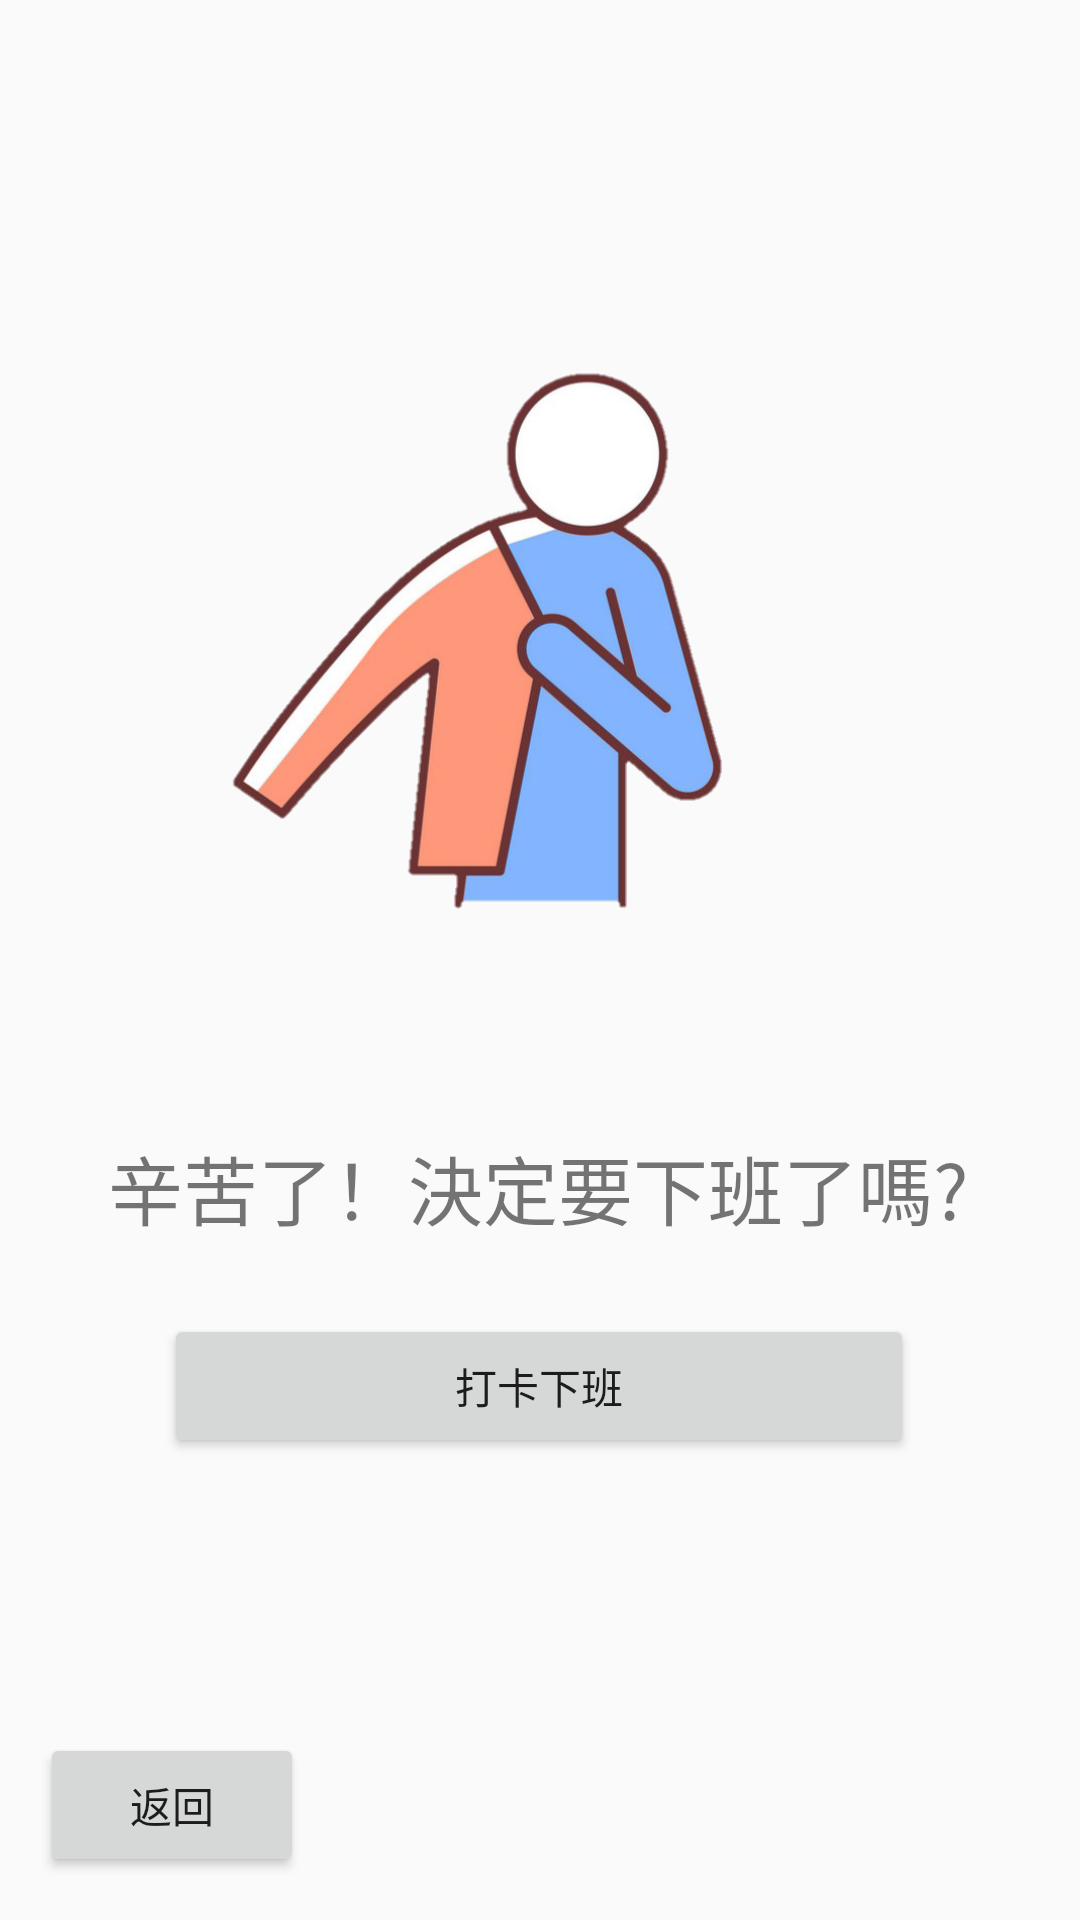

Reconstruct the res/layout file that produces this screen, plus the resources it refers to.
<!-- AndroidManifest.xml: application theme Theme.Group5 -->
<!-- res/layout/activity_on_to_offstatus.xml -->
<?xml version="1.0" encoding="utf-8"?>
<androidx.constraintlayout.widget.ConstraintLayout xmlns:android="http://schemas.android.com/apk/res/android"
    xmlns:app="http://schemas.android.com/apk/res-auto"
    xmlns:tools="http://schemas.android.com/tools"
    android:layout_width="match_parent"
    android:layout_height="match_parent"
    tools:context=".on_to_offstatus">

    <Button
        android:id="@+id/btn_staReturnSet_on"
        android:layout_width="wrap_content"
        android:layout_height="wrap_content"
        android:onClick="onclick"
        android:text="返回"
        app:layout_constraintBottom_toBottomOf="parent"
        app:layout_constraintEnd_toEndOf="parent"
        app:layout_constraintHorizontal_bias="0.049"
        app:layout_constraintStart_toStartOf="parent"
        app:layout_constraintTop_toTopOf="parent"
        app:layout_constraintVertical_bias="0.976" />

    <Button
        android:id="@+id/btn_offwork"
        android:layout_width="250dp"
        android:layout_height="wrap_content"
        android:onClick="onclick"
        android:text="打卡下班"
        app:layout_constraintBottom_toBottomOf="parent"
        app:layout_constraintEnd_toEndOf="parent"
        app:layout_constraintHorizontal_bias="0.496"
        app:layout_constraintStart_toStartOf="parent"
        app:layout_constraintTop_toTopOf="parent"
        app:layout_constraintVertical_bias="0.74" />

    <ImageView
        android:id="@+id/imageView5"
        android:layout_width="259dp"
        android:layout_height="266dp"
        app:layout_constraintBottom_toBottomOf="parent"
        app:layout_constraintEnd_toEndOf="parent"
        app:layout_constraintStart_toStartOf="parent"
        app:layout_constraintTop_toTopOf="parent"
        app:layout_constraintVertical_bias="0.208"
        app:srcCompat="@drawable/off_work" />

    <TextView
        android:id="@+id/textView8"
        android:layout_width="wrap_content"
        android:layout_height="wrap_content"
        android:text="辛苦了！決定要下班了嗎?"
        android:textSize="25dp"
        app:layout_constraintBottom_toBottomOf="parent"
        app:layout_constraintEnd_toEndOf="parent"
        app:layout_constraintHorizontal_bias="0.494"
        app:layout_constraintStart_toStartOf="parent"
        app:layout_constraintTop_toBottomOf="@+id/imageView5"
        app:layout_constraintVertical_bias="0.131" />

</androidx.constraintlayout.widget.ConstraintLayout>
<!-- resources referenced by this layout -->
<resources>
  <!-- drawable off_work: png bitmap (drawable, 131818 bytes) -->
  <style name="Theme.Group5" parent="Theme.MaterialComponents.DayNight.NoActionBar.Bridge">
          
          <item name="colorPrimary">@color/purple_500</item>
          <item name="colorPrimaryVariant">@color/purple_700</item>
          <item name="colorOnPrimary">@color/white</item>
          
          <item name="colorSecondary">@color/teal_200</item>
          <item name="colorSecondaryVariant">@color/teal_700</item>
          <item name="colorOnSecondary">@color/black</item>
          
          <item name="android:statusBarColor" tools:targetApi="l">?attr/colorPrimaryVariant</item>
          
      </style>
  <!-- not gathered from this repository: default colours our renderer supplied (Android Studio template values) -->
  <color name="purple_500">#FF6200EE</color>
  <color name="purple_700">#FF3700B3</color>
  <color name="teal_200">#FF03DAC5</color>
  <color name="teal_700">#FF018786</color>
  <color name="black">#FF000000</color>
  <color name="white">#FFFFFFFF</color>
</resources>
